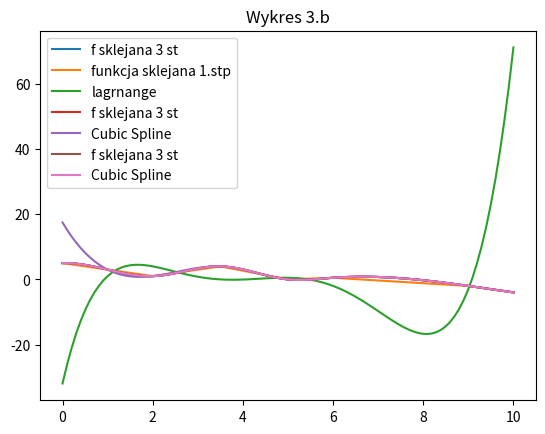

This chart was generated by the following Python code:
'''
Zad.1. Korzysając z algorytmu wyprowadzonego na ćwiczeniac napisać program do obliczania naturalnej funkcji sklejanej sześciennej S, która spełnia
następujące warunki interpolacyjne:
ti 1.0 2.0 3.5 5.0 6.0 9.0 9.5
yi 3.0 1.0 4.0 0.0 0.5 −2.0 −3.0
gdzie ti są węzłami, a yi odpowiedającymi im wartościami. Narysować wykres
funkcji S.
'''
import numpy as np
import matplotlib.pyplot as pl
from scipy.interpolate import CubicSpline
data = np.array([[1.0,3.0],[2.0,1.0],[3.5,4.0],[5.0,0.0],[6.0,0.5],[9.0,-2.0],[9.5,-3.0]])

n = len(data) - 1 #6
N = n

h = np.zeros(n)
b = np.zeros(n)
u = np.zeros(n-1)
v = np.zeros(n-1)
z = np.zeros(n+1)


for i in range(n):
    h[i] = data[i+1,0] - data[i,0]
    
u[0] = 2*(h[0]+h[1])

for i in range(n):
    b[i] = (6/(h[i]))*(data[i+1,1]-data[i,1])
    
v[0] = b[1]-b[0]
    
for i in range(1,n-1):
    u[i] = 2*(h[i]+h[i+1])-(((h[i])**2)/u[i-1])
    
for i in range(1,n-1):
    v[i] = b[i+1]-b[i] - (((h[i])*(v[i-1]))/u[i-1])
    
for i in range(n-1,0,-1):
    z[i] = (1/u[i-1])*(v[i-1]-((h[i])*(z[i+1])))

def A(i):
    return ((1/(6*h[i]))*(z[i+1]-z[i]))


def B(i):
    return ((z[i])/2)


def C(i):
    return ((-(h[i]/6)*(z[i+1]+2*z[i])) + ((1/h[i])*(data[i+1,1]-data[i,1])))


x = np.linspace(0,10,100)    
   

def Spline(data):
    S_Cubic = np.zeros(x.shape[0])
    S_Cubic += (data[0,1] + (x - data[0,0])*(C(0)+((x-data[0,0])*(B(0)+((x-data[0,0])*A(0))))))*(x <= data[0,0])
    for i in range(0,len(data)-1):
        S_Cubic += (data[i,1] + (x - data[i,0])*(C(i)+((x-data[i,0])*(B(i)+((x-data[i,0])*A(i))))))*(x <= data[i+1,0])*(x > data[i,0])
    S_Cubic += (data[6,1] + (x - data[6,0])*(C(5)+((x-data[6,0])*(B(6)+((x-data[6,0])*A(5))))))*(x > data[6,0])
    pl.plot(x,S_Cubic, label = 'f sklejana 3 st')



'''
Zad.2. Na jednym rysunku przedstawić wykresy funkcji sklejanej sześciennej
z poprzedniego zadania, funkcji sklejanej stopnia 1 (z ostatnich ćwiczeń) oraz
wielomianu interpolującego otrzymanego ze wzoru Lagrange’a dla danych z
Zad.1. Na wykresie powinna znaleźć się legenda z oznaczeniem każdej z
funkcji.
'''

#Lagrange
lagrange_poly = np.ones((N, x.shape[0]))
for i in range(N):
    for j in range(N):
        if j!=i:
            lagrange_poly[i,:] *= (x-data[j,0])/(data[i,0]-data[j,0])
            
            
p = np.zeros(x.shape[0])
for n in range(N):
    a = (lagrange_poly[n, :] * data[n, 1])
    if a.all() <= 5:
        p += lagrange_poly[n, :] * data[n+1, 1]

        
#funkcja sklejana 1st
def ps(data,n):
    ai = []
    bi = []
    S_linear = np.zeros(x.shape[0])
    
    for i in range(n+1):
        ai.append((data[i,1]-data[i+1,1])/(data[i,0]-data[i+1,0]))
        bi.append(data[i,1]-ai[i]*data[i,0])
    S_linear+= (ai[0]*x + bi[0])*(x<=data[0,0])
    for i in range(n+1):
        S_linear+= (ai[i]*x + bi[i])*(x<=data[i+1,0])*(x > data[i,0])
    S_linear+= (ai[5]*x + bi[5])*(x>data[6,0])
    pl.plot(x,S_linear, label = 'funkcja sklejana 1.stp')
 

#wykresy do zadania drugiego
Spline(data)
ps(data,n)
pl.plot(x,p, label = 'lagrnange')
pl.legend()
pl.title('Wykres 2')
pl.show()



'''
Zad.3. Porównać wykresy uzyskanej funkcji sklejanej sześciennej oraz
funkcji CubicSpline z modułu scipy.interpolate dla danych z Zad.1. Czy
wykresy się pokrywają? Jeśli nie, to dlaczego?
'''

#3.a
cs = CubicSpline(data[:,0], data[:,1])
cs = cs(x)
Spline(data)
pl.plot(x,cs, label = 'Cubic Spline')
pl.legend()
pl.title('Wykres 3.a')
pl.show()
#3.b
cs = CubicSpline(data[:,0], data[:,1],bc_type = 'natural')
cs = cs(x)
Spline(data)
pl.plot(x,cs, label = 'Cubic Spline')
pl.legend()
pl.title('Wykres 3.b')
pl.show()


#Odp do zadania 3.:
'''
Wykres z użyciem funkcji znajdujacej sie w module scipy.interpolate nie pokrywa sie z wykresem
narysowanym z uzyciem funkcji sklejanej 3. stopnia Spline (widać to na wykresie 3.a),
ponieważ domyslnie druga pochodna w pierwszym i ostatnim wezle nie sa rowne 0, wartosc dla tych 
pochodnych nie jest tu z gory narzucana. Jesli zmienimy warunek bc_type z "not_a_knot" na "natural"
wtedy, tak samo jak w naszym zalozeniu, ze nasza funkcja sklejana jest naturalna, druga pochodna
dla pierwszego i ostatniego wezla przyjmuja wartosc 0 i wykresy
sie pokrywaja (widac to na wykresie 3.b).
'''
